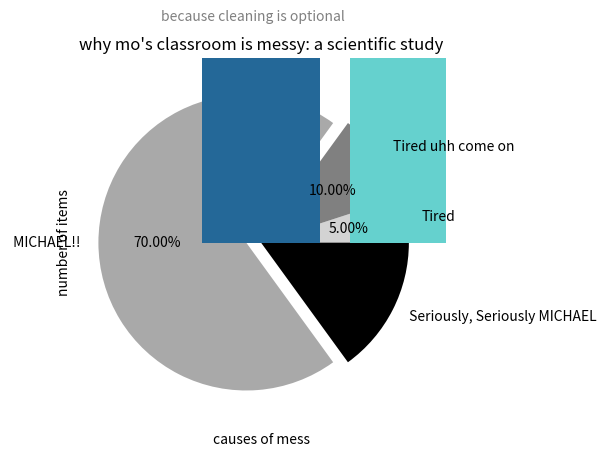

The matplotlib source for this figure:
import numpy as np
import matplotlib.pyplot as plt
import pandas as pd
import random

# Generate a 3x3 matrix with random intergers between 10 and 50
matrix = np.random.randint(10, 51, size=(5,5))
print("Generated Matrix:\n", matrix)

#Find and print the maximum value in the matrix
max_value = np.max(matrix)
print("Maximum Value:", max_value)

# Find and print the minimum value in the matrix
min_value = np.min(matrix)
print("Minimum Value:", min_value)

# Initial data for the pie chart
sizes = [5, 10, 70, 15] #Percentages for each category
labels = ['Tired','Tired uhh come on',' MICHAEL!! ',' Seriously, Seriously MICHAEL']
color = ['lightgray','gray','darkgray', 'black']
explode = (0, 0, 0.1, 0)

# Create a basic pie chart
plt.pie(sizes, labels=labels, colors=color, explode=explode, autopct='%1.2f%%')
plt.title("Reason Ezri is grumpy today")
plt.show()

causes = ['hardware projects','half-eaten snacks','mysterious sticky notes', 'enoch','papers that blew off the desk',]
items_count = [8,5,10,7,12]

plt.bar(causes, items_count, color=[f'#{random.randint(0,255):02x}{random.randint(0,255):02x}{random.randint(0,255):02x}' for i in causes])



plt.xlabel('causes of mess')
plt.ylabel('number of items')
plt.title("why mo's classroom is messy: a scientific study")
plt.suptitle("because cleaning is optional", fontsize=10, color='gray')

plt.xticks(rotation=30, ha='right')

plt.show()

data = {
    'Friend': ['Melissa','Natalie', 'Ezri'],
    'Favorite Candy': ['Chocolate Bar', 'Candy Corn', 'All Chocolate'],
    'Number Eaten this week' : [5,3,298657]
    }

df = pd.DataFrame(data)
df.sort_values(by='Number Eaten this week', ascending=False, inplace=True)
print("Candy Preferences DataFrame:")
print(df)


scores_data = {
    'Student': ['Gus', 'Liam', 'Jayden', 'Michael'],
    'Test 1 Score': [-41645456, -174456, -135864, -5282563],
    'Test 2 Score': [-345483135, -3546841, -348684, -987459874],
    'Test 3 Score': [-168684, -652256, -813614, -174528936],
    }

scores_df = pd.DataFrame(scores_data)
print("Student Test Scores DataFrame")
print(scores_df)

scores_df['Average Score'] = (scores_df['Test 1 Score'] + scores_df['Test 2 Score'] + scores_df['Test 3 Score']) /3
print("\nUpdated DataFrame with Average Scores:")
print(scores_df)

failed_students = scores_df[scores_df['Average Score'] < 60]
print("\nStudents Who Failed (Average Score Below 60):")
print(failed_students)

